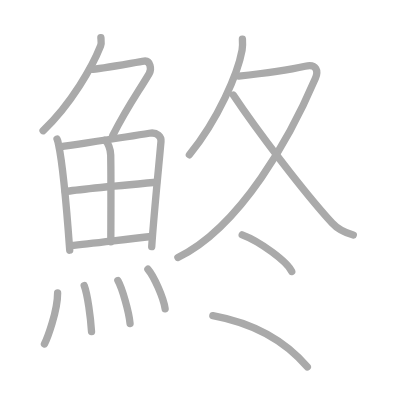
t = 0.00 s
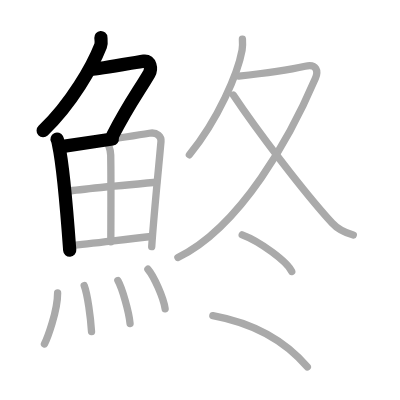
t = 3.25 s
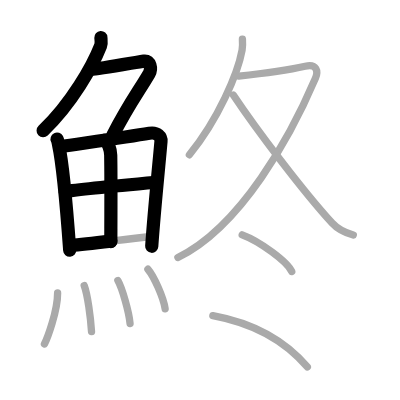
t = 6.50 s
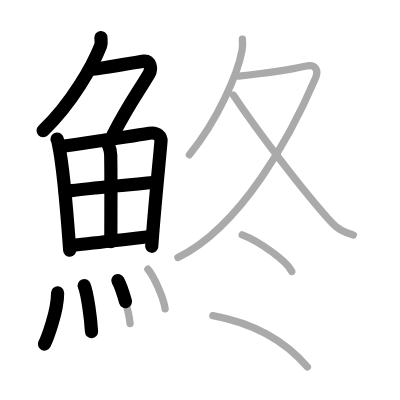
t = 9.50 s
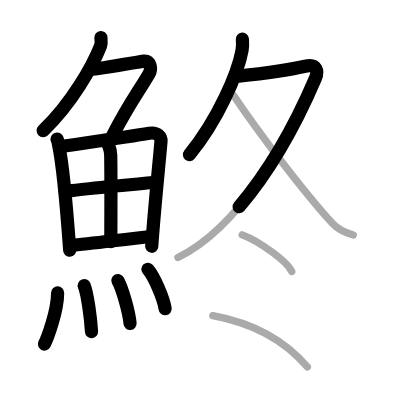
t = 12.75 s
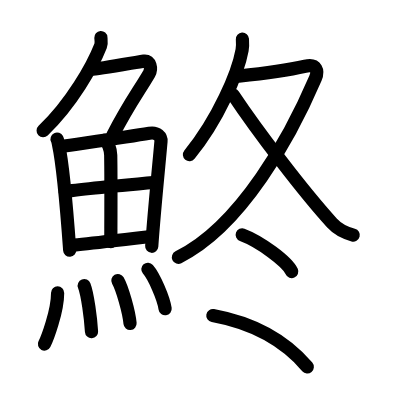
t = 16.00 s

The animated SVG that drew these frames (rendered in a browser with its animation timeline set to each time). Animation: 16 SMIL elements (animate=16); one cycle of 16.00 s.

<?xml version="1.0" standalone="no"?>
<!DOCTYPE svg PUBLIC "-//W3C//DTD SVG 1.1//EN"   "http://www.w3.org/Graphics/SVG/1.1/DTD/svg11.dtd">
<svg width="400px" height="400px"  version="1.1" xmlns="http://www.w3.org/2000/svg">
  <defs>
    <marker id="Triangle" viewBox="0 0 10 10" refX="0" refY="5" markerUnits="strokeWidth" markerWidth="3" style="stroke-opacity:0%;fill:#aaaaaa;" markerHeight="2" orient="auto">
      <path d="M 0 0 L 10 5 L 0 10 z" />
    </marker>
    
    <marker id="Arrow" viewBox="0 0 10 10" refX="5" refY="5" markerUnits="strokeWidth" markerWidth="1.8" style="stroke-opacity:0%;fill:#770000;" markerHeight="2" orient="auto">
      <path d="M 0 4 L 6 4 L 4 1 L 10 5 L 4 9 L 6 6 L 0 6 z" />
        <circle cx="5" cy="5" r="5" />
      </marker>
    
    <marker id="TriangleRed" viewBox="0 0 10 10" refX="0" refY="5" markerUnits="strokeWidth" markerWidth="3" style="stroke-opacity:0%;fill:#CC0000;" markerHeight="2" orient="auto">
      <path d="M 0 0 L 10 5 L 0 10 z" />
    </marker>
    
    <marker id="ArrowRed" viewBox="0 0 10 10" refX="5" refY="5" markerUnits="strokeWidth" markerWidth="1.8" style="stroke-opacity:0%;fill:#CC0000;" markerHeight="2" orient="auto">
      <path d="M 0 4 L 6 4 L 4 1 L 10 5 L 4 9 L 6 6 L 0 6 z" />
        <circle cx="5" cy="5" r="5" />
      </marker>
    
  </defs>
  
  <path style="fill:#ffffff; fill-opacity:100%; fill-rule:evenodd; stroke-width:0;" d="M 0 0 L 400px 0 L 400px 400px L 0 400px L 0 0" />

  <g transform="scale(3.6697247706422 3.6697247706422)">
<path style="fill:none; fill-opacity:0%; fill-rule:evenodd; stroke:#aaaaaa; stroke-opacity:100%; stroke-width: 1.5pt; stroke-linejoin:round; stroke-linecap:round;" d="M27.49 10.25c0.04 0.56 0.22 1.49-0.08 2.26C25.25 18 19.5 28.25 11.74 35.62"></path>
<path style="fill:none; fill-opacity:0%; fill-rule:evenodd; stroke:#aaaaaa; stroke-opacity:100%; stroke-width: 1.5pt; stroke-linejoin:round; stroke-linecap:round;" d="M24.89 18.88c1.93 0 12.32-1.94 14.35-2.23c1.74-0.25 2.13 2.17 1.41 3.4c-3.05 5.19-5.64 8.45-9.95 16.9"></path>
<path style="fill:none; fill-opacity:0%; fill-rule:evenodd; stroke:#aaaaaa; stroke-opacity:100%; stroke-width: 1.5pt; stroke-linejoin:round; stroke-linecap:round;" d="M15.55 37.89c0.25 0.5 0.26 0.86 0.4 1.49c1.14 5.24 2.34 19.03 3.05 28.8"></path>
<path style="fill:none; fill-opacity:0%; fill-rule:evenodd; stroke:#aaaaaa; stroke-opacity:100%; stroke-width: 1.5pt; stroke-linejoin:round; stroke-linecap:round;" d="M16.28 40.02c7.92-1.19 18.51-2.71 24.42-3.71c2.17-0.37 3.29 0.93 3.17 2.23C43.47 43.31 42 57.5 41.34 67.22"></path>
<path style="fill:none; fill-opacity:0%; fill-rule:evenodd; stroke:#aaaaaa; stroke-opacity:100%; stroke-width: 1.5pt; stroke-linejoin:round; stroke-linecap:round;" d="M28.56 38.23c0.9 0.59 1.58 2.51 1.61 4.04c0.12 6.73 0.03 20.27 0.03 23.6"></path>
<path style="fill:none; fill-opacity:0%; fill-rule:evenodd; stroke:#aaaaaa; stroke-opacity:100%; stroke-width: 1.5pt; stroke-linejoin:round; stroke-linecap:round;" d="M17.76 52.23c2.58-0.46 22.76-2.37 24.89-2.56"></path>
<path style="fill:none; fill-opacity:0%; fill-rule:evenodd; stroke:#aaaaaa; stroke-opacity:100%; stroke-width: 1.5pt; stroke-linejoin:round; stroke-linecap:round;" d="M19.23 66.9c5.71-0.51 14.11-1.62 21.99-2.45"></path>
<path style="fill:none; fill-opacity:0%; fill-rule:evenodd; stroke:#aaaaaa; stroke-opacity:100%; stroke-width: 1.5pt; stroke-linejoin:round; stroke-linecap:round;" d="M15.7 79.82c0 5.04-2.85 12.49-3.59 13.93"></path>
<path style="fill:none; fill-opacity:0%; fill-rule:evenodd; stroke:#aaaaaa; stroke-opacity:100%; stroke-width: 1.5pt; stroke-linejoin:round; stroke-linecap:round;" d="M22.95 77.83c0.91 2.36 1.77 8.87 1.99 12.54"></path>
<path style="fill:none; fill-opacity:0%; fill-rule:evenodd; stroke:#aaaaaa; stroke-opacity:100%; stroke-width: 1.5pt; stroke-linejoin:round; stroke-linecap:round;" d="M32.12 76.44c1.17 2.07 3.03 8.5 3.32 11.71"></path>
<path style="fill:none; fill-opacity:0%; fill-rule:evenodd; stroke:#aaaaaa; stroke-opacity:100%; stroke-width: 1.5pt; stroke-linejoin:round; stroke-linecap:round;" d="M40.3 73.37c1.66 1.9 4.28 7.82 4.7 10.78"></path>
<path style="fill:none; fill-opacity:0%; fill-rule:evenodd; stroke:#aaaaaa; stroke-opacity:100%; stroke-width: 1.5pt; stroke-linejoin:round; stroke-linecap:round;" d="M66.06 10.67c0.05 0.74 0.1 1.92-0.09 2.98c-1.14 6.28-6.47 18.85-14.36 28.52"></path>
<path style="fill:none; fill-opacity:0%; fill-rule:evenodd; stroke:#aaaaaa; stroke-opacity:100%; stroke-width: 1.5pt; stroke-linejoin:round; stroke-linecap:round;" d="M65.06 20.73c3.26-0.34 13.44-1.62 18.1-2.68c3.19-0.73 3.62 1.34 2.78 3.3C79.25 37 65.75 61.75 48.48 70.17"></path>
<path style="fill:none; fill-opacity:0%; fill-rule:evenodd; stroke:#aaaaaa; stroke-opacity:100%; stroke-width: 1.5pt; stroke-linejoin:round; stroke-linecap:round;" d="M63.58 25.9C70.02 35.55 82.5 52 90.5 60.79c1.86 2.04 3.75 2.72 5.77 3.26"></path>
<path style="fill:none; fill-opacity:0%; fill-rule:evenodd; stroke:#aaaaaa; stroke-opacity:100%; stroke-width: 1.5pt; stroke-linejoin:round; stroke-linecap:round;" d="M66 64c4.76 1.77 12.31 7.26 13.5 10"></path>
<path style="fill:none; fill-opacity:0%; fill-rule:evenodd; stroke:#aaaaaa; stroke-opacity:100%; stroke-width: 1.5pt; stroke-linejoin:round; stroke-linecap:round;" d="M58 86c12.25 2.25 20 7.25 25.75 14"></path>

<path style="fill:none; fill-opacity:0%; fill-rule:evenodd; stroke:#000000; stroke-opacity:100%; stroke-width: 2.7pt; stroke-linejoin:round; stroke-linecap:round;" d="M27.49 10.25c0.04 0.56 0.22 1.49-0.08 2.26C25.25 18 19.5 28.25 11.74 35.62" pathLength="100" stroke-dashoffset="100" stroke-dasharray="100 105"><animate id="dashAnim1" attributeName="stroke-dashoffset" from="100" to="0" dur="1s" calcMode="linear" fill="freeze"/></path>
<path style="fill:none; fill-opacity:0%; fill-rule:evenodd; stroke:#000000; stroke-opacity:100%; stroke-width: 2.7pt; stroke-linejoin:round; stroke-linecap:round;" d="M24.89 18.88c1.93 0 12.32-1.94 14.35-2.23c1.74-0.25 2.13 2.17 1.41 3.4c-3.05 5.19-5.64 8.45-9.95 16.9" pathLength="100" stroke-dashoffset="100" stroke-dasharray="100 105"><animate id="dashAnim2" attributeName="stroke-dashoffset" from="100" to="0" dur="1s" calcMode="linear" begin="dashAnim1.end" fill="freeze"/></path>
<path style="fill:none; fill-opacity:0%; fill-rule:evenodd; stroke:#000000; stroke-opacity:100%; stroke-width: 2.7pt; stroke-linejoin:round; stroke-linecap:round;" d="M15.55 37.89c0.25 0.5 0.26 0.86 0.4 1.49c1.14 5.24 2.34 19.03 3.05 28.8" pathLength="100" stroke-dashoffset="100" stroke-dasharray="100 105"><animate id="dashAnim3" attributeName="stroke-dashoffset" from="100" to="0" dur="1s" calcMode="linear" begin="dashAnim2.end" fill="freeze"/></path>
<path style="fill:none; fill-opacity:0%; fill-rule:evenodd; stroke:#000000; stroke-opacity:100%; stroke-width: 2.7pt; stroke-linejoin:round; stroke-linecap:round;" d="M16.28 40.02c7.92-1.19 18.51-2.71 24.42-3.71c2.17-0.37 3.29 0.93 3.17 2.23C43.47 43.31 42 57.5 41.34 67.22" pathLength="100" stroke-dashoffset="100" stroke-dasharray="100 105"><animate id="dashAnim4" attributeName="stroke-dashoffset" from="100" to="0" dur="1s" calcMode="linear" begin="dashAnim3.end" fill="freeze"/></path>
<path style="fill:none; fill-opacity:0%; fill-rule:evenodd; stroke:#000000; stroke-opacity:100%; stroke-width: 2.7pt; stroke-linejoin:round; stroke-linecap:round;" d="M28.56 38.23c0.9 0.59 1.58 2.51 1.61 4.04c0.12 6.73 0.03 20.27 0.03 23.6" pathLength="100" stroke-dashoffset="100" stroke-dasharray="100 105"><animate id="dashAnim5" attributeName="stroke-dashoffset" from="100" to="0" dur="1s" calcMode="linear" begin="dashAnim4.end" fill="freeze"/></path>
<path style="fill:none; fill-opacity:0%; fill-rule:evenodd; stroke:#000000; stroke-opacity:100%; stroke-width: 2.7pt; stroke-linejoin:round; stroke-linecap:round;" d="M17.76 52.23c2.58-0.46 22.76-2.37 24.89-2.56" pathLength="100" stroke-dashoffset="100" stroke-dasharray="100 105"><animate id="dashAnim6" attributeName="stroke-dashoffset" from="100" to="0" dur="1s" calcMode="linear" begin="dashAnim5.end" fill="freeze"/></path>
<path style="fill:none; fill-opacity:0%; fill-rule:evenodd; stroke:#000000; stroke-opacity:100%; stroke-width: 2.7pt; stroke-linejoin:round; stroke-linecap:round;" d="M19.23 66.9c5.71-0.51 14.11-1.62 21.99-2.45" pathLength="100" stroke-dashoffset="100" stroke-dasharray="100 105"><animate id="dashAnim7" attributeName="stroke-dashoffset" from="100" to="0" dur="1s" calcMode="linear" begin="dashAnim6.end" fill="freeze"/></path>
<path style="fill:none; fill-opacity:0%; fill-rule:evenodd; stroke:#000000; stroke-opacity:100%; stroke-width: 2.7pt; stroke-linejoin:round; stroke-linecap:round;" d="M15.7 79.82c0 5.04-2.85 12.49-3.59 13.93" pathLength="100" stroke-dashoffset="100" stroke-dasharray="100 105"><animate id="dashAnim8" attributeName="stroke-dashoffset" from="100" to="0" dur="1s" calcMode="linear" begin="dashAnim7.end" fill="freeze"/></path>
<path style="fill:none; fill-opacity:0%; fill-rule:evenodd; stroke:#000000; stroke-opacity:100%; stroke-width: 2.7pt; stroke-linejoin:round; stroke-linecap:round;" d="M22.95 77.83c0.91 2.36 1.77 8.87 1.99 12.54" pathLength="100" stroke-dashoffset="100" stroke-dasharray="100 105"><animate id="dashAnim9" attributeName="stroke-dashoffset" from="100" to="0" dur="1s" calcMode="linear" begin="dashAnim8.end" fill="freeze"/></path>
<path style="fill:none; fill-opacity:0%; fill-rule:evenodd; stroke:#000000; stroke-opacity:100%; stroke-width: 2.7pt; stroke-linejoin:round; stroke-linecap:round;" d="M32.12 76.44c1.17 2.07 3.03 8.5 3.32 11.71" pathLength="100" stroke-dashoffset="100" stroke-dasharray="100 105"><animate id="dashAnim10" attributeName="stroke-dashoffset" from="100" to="0" dur="1s" calcMode="linear" begin="dashAnim9.end" fill="freeze"/></path>
<path style="fill:none; fill-opacity:0%; fill-rule:evenodd; stroke:#000000; stroke-opacity:100%; stroke-width: 2.7pt; stroke-linejoin:round; stroke-linecap:round;" d="M40.3 73.37c1.66 1.9 4.28 7.82 4.7 10.78" pathLength="100" stroke-dashoffset="100" stroke-dasharray="100 105"><animate id="dashAnim11" attributeName="stroke-dashoffset" from="100" to="0" dur="1s" calcMode="linear" begin="dashAnim10.end" fill="freeze"/></path>
<path style="fill:none; fill-opacity:0%; fill-rule:evenodd; stroke:#000000; stroke-opacity:100%; stroke-width: 2.7pt; stroke-linejoin:round; stroke-linecap:round;" d="M66.06 10.67c0.05 0.74 0.1 1.92-0.09 2.98c-1.14 6.28-6.47 18.85-14.36 28.52" pathLength="100" stroke-dashoffset="100" stroke-dasharray="100 105"><animate id="dashAnim12" attributeName="stroke-dashoffset" from="100" to="0" dur="1s" calcMode="linear" begin="dashAnim11.end" fill="freeze"/></path>
<path style="fill:none; fill-opacity:0%; fill-rule:evenodd; stroke:#000000; stroke-opacity:100%; stroke-width: 2.7pt; stroke-linejoin:round; stroke-linecap:round;" d="M65.06 20.73c3.26-0.34 13.44-1.62 18.1-2.68c3.19-0.73 3.62 1.34 2.78 3.3C79.25 37 65.75 61.75 48.48 70.17" pathLength="100" stroke-dashoffset="100" stroke-dasharray="100 105"><animate id="dashAnim13" attributeName="stroke-dashoffset" from="100" to="0" dur="1s" calcMode="linear" begin="dashAnim12.end" fill="freeze"/></path>
<path style="fill:none; fill-opacity:0%; fill-rule:evenodd; stroke:#000000; stroke-opacity:100%; stroke-width: 2.7pt; stroke-linejoin:round; stroke-linecap:round;" d="M63.58 25.9C70.02 35.55 82.5 52 90.5 60.79c1.86 2.04 3.75 2.72 5.77 3.26" pathLength="100" stroke-dashoffset="100" stroke-dasharray="100 105"><animate id="dashAnim14" attributeName="stroke-dashoffset" from="100" to="0" dur="1s" calcMode="linear" begin="dashAnim13.end" fill="freeze"/></path>
<path style="fill:none; fill-opacity:0%; fill-rule:evenodd; stroke:#000000; stroke-opacity:100%; stroke-width: 2.7pt; stroke-linejoin:round; stroke-linecap:round;" d="M66 64c4.76 1.77 12.31 7.26 13.5 10" pathLength="100" stroke-dashoffset="100" stroke-dasharray="100 105"><animate id="dashAnim15" attributeName="stroke-dashoffset" from="100" to="0" dur="1s" calcMode="linear" begin="dashAnim14.end" fill="freeze"/></path>
<path style="fill:none; fill-opacity:0%; fill-rule:evenodd; stroke:#000000; stroke-opacity:100%; stroke-width: 2.7pt; stroke-linejoin:round; stroke-linecap:round;" d="M58 86c12.25 2.25 20 7.25 25.75 14" pathLength="100" stroke-dashoffset="100" stroke-dasharray="100 105"><animate id="dashAnim16" attributeName="stroke-dashoffset" from="100" to="0" dur="1s" calcMode="linear" begin="dashAnim15.end" fill="freeze"/></path>

</g>

</svg>  
          
